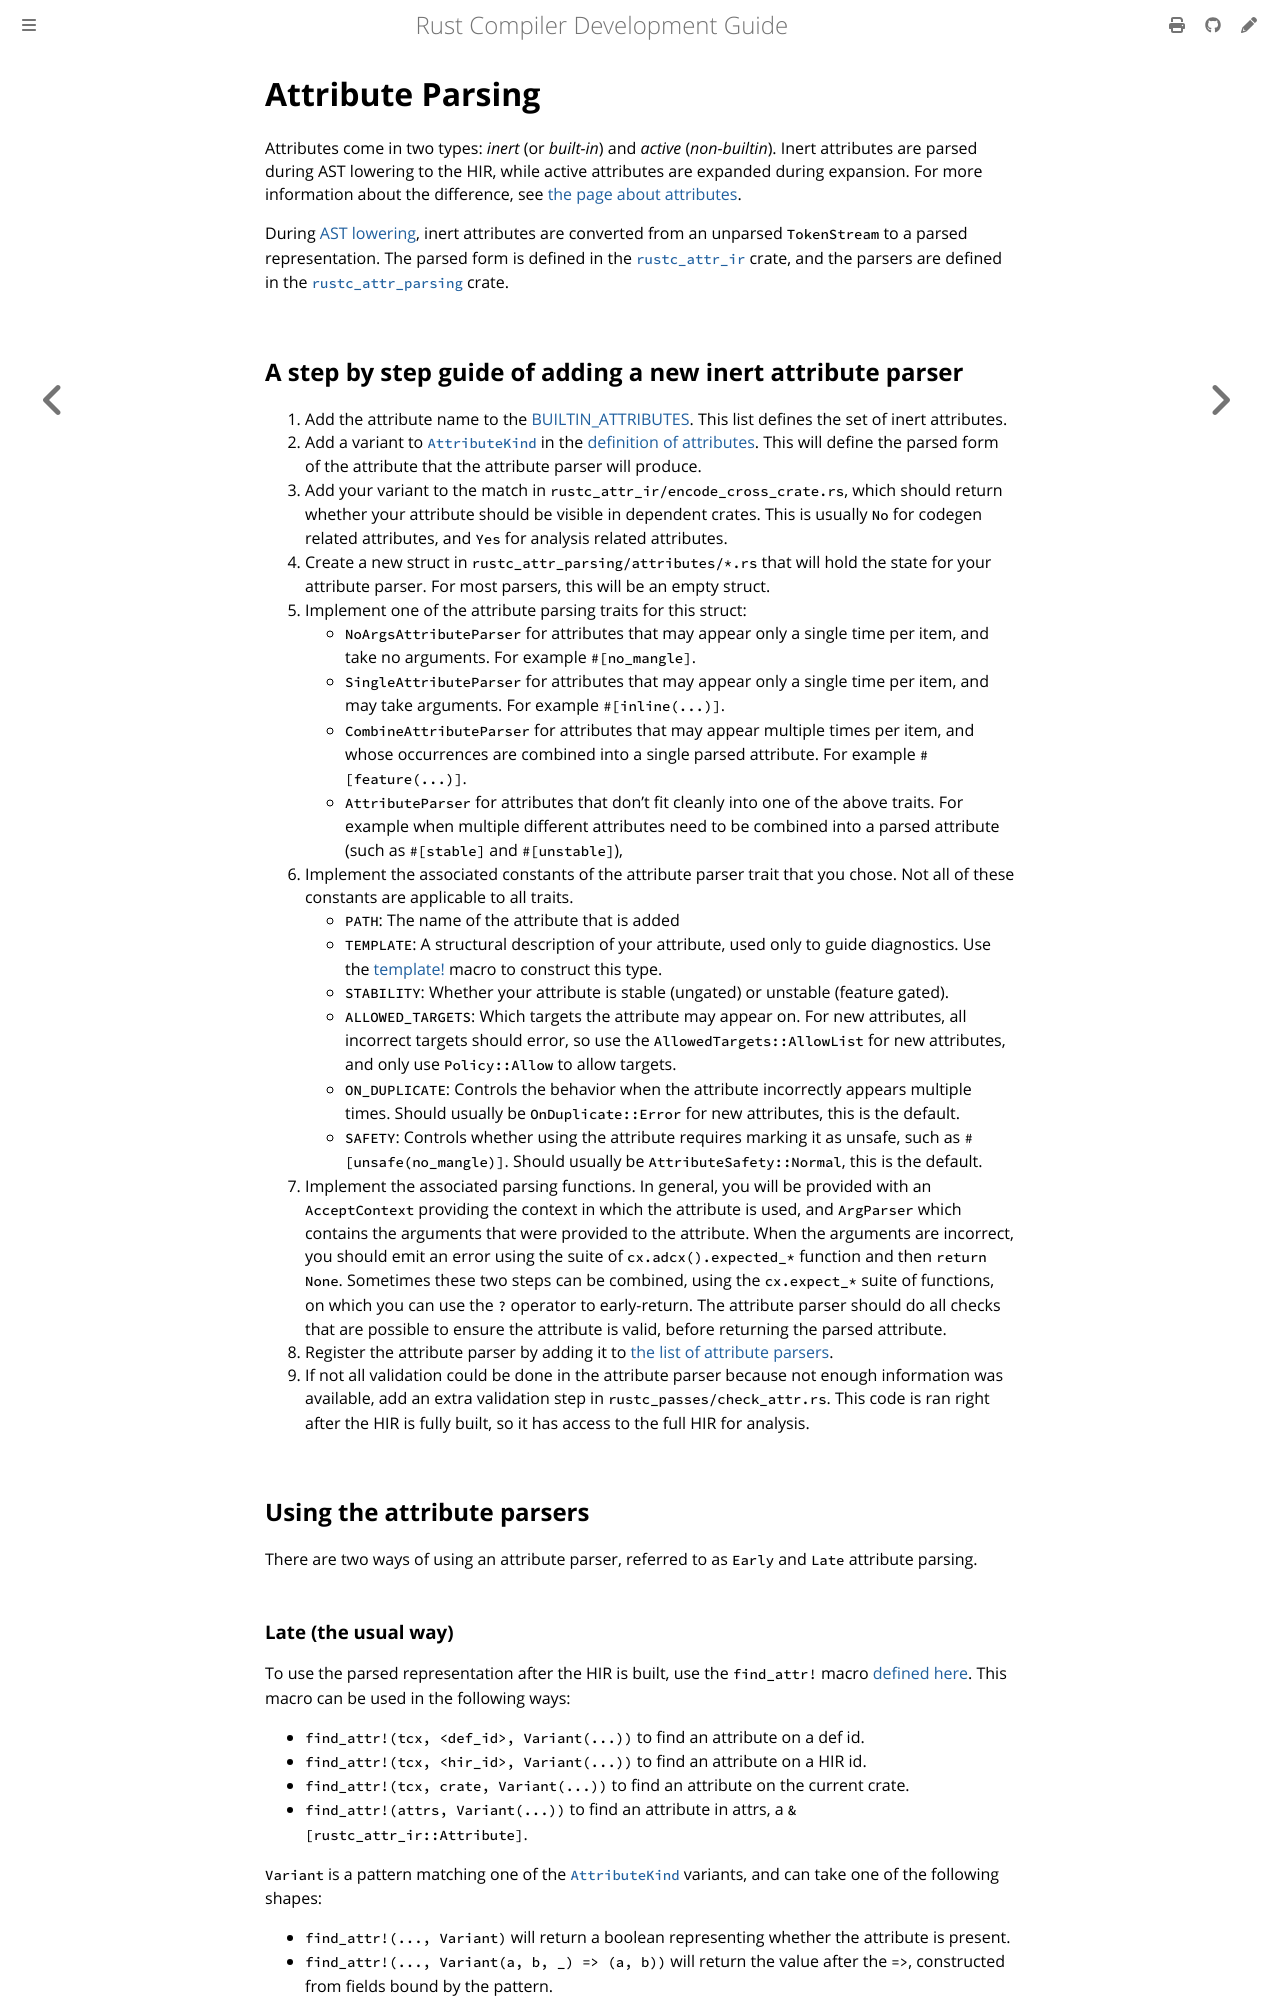

repository: rust-lang/rustc-dev-guide · page: hir/attribute-parsing.html · generator: mdbook

# Attribute Parsing

Attributes come in two types: *inert* (or *built-in*) and *active* (*non-builtin*).
Inert attributes are parsed during AST lowering to the HIR, while active attributes are expanded during expansion.
For more information about the difference, see [the page about attributes][attributes_page].

During [AST lowering][lowering], inert attributes are converted from an unparsed `TokenStream` to a parsed representation.
The parsed form is defined in the [`rustc_attr_ir`][attrs] crate, and the parsers are defined in the [`rustc_attr_parsing`][attr_parsing] crate.

## A step by step guide of adding a new inert attribute parser

1. Add the attribute name to the [BUILTIN_ATTRIBUTES].
   This list defines the set of inert attributes.
2. Add a variant to [`AttributeKind`] in the [definition of attributes][attrs].
   This will define the parsed form of the attribute that the attribute parser will produce.
3. Add your variant to the match in `rustc_attr_ir/encode_cross_crate.rs`, which should return whether your attribute should be visible in dependent crates.
   This is usually `No` for codegen related attributes, and `Yes` for analysis related attributes.
4. Create a new struct in `rustc_attr_parsing/attributes/*.rs` that will hold the state for your attribute parser.
   For most parsers, this will be an empty struct.
5. Implement one of the attribute parsing traits for this struct:
   * `NoArgsAttributeParser` for attributes that may appear only a single time per item, and take no arguments.
     For example `#[no_mangle]`.
   * `SingleAttributeParser` for attributes that may appear only a single time per item, and may take arguments.
     For example `#[inline(...)]`.
   * `CombineAttributeParser` for attributes that may appear multiple times per item, and whose occurrences are combined into a single parsed attribute.
     For example `#[feature(...)]`.
   * `AttributeParser` for attributes that don't fit cleanly into one of the above traits.
     For example when multiple different attributes need to be combined into a parsed attribute (such as `#[stable]` and `#[unstable]`),
6. Implement the associated constants of the attribute parser trait that you chose.
   Not all of these constants are applicable to all traits.
   * `PATH`: The name of the attribute that is added
   * `TEMPLATE`: A structural description of your attribute, used only to guide diagnostics.
     Use the [template!] macro to construct this type.
   * `STABILITY`: Whether your attribute is stable (ungated) or unstable (feature gated).
   * `ALLOWED_TARGETS`: Which targets the attribute may appear on.
     For new attributes, all incorrect targets should error, so use the `AllowedTargets::AllowList` for new attributes, and only use `Policy::Allow` to allow targets.
   * `ON_DUPLICATE`: Controls the behavior when the attribute incorrectly appears multiple times.
     Should usually be `OnDuplicate::Error` for new attributes, this is the default.
   * `SAFETY`: Controls whether using the attribute requires marking it as unsafe, such as `#[unsafe(no_mangle)]`.
     Should usually be `AttributeSafety::Normal`, this is the default.
7. Implement the associated parsing functions.
   In general, you will be provided with an `AcceptContext` providing the context in which the attribute is used, and `ArgParser` which contains the arguments that were provided to the attribute.
   When the arguments are incorrect, you should emit an error using the suite of `cx.adcx().expected_*` function and then `return None`.
   Sometimes these two steps can be combined, using the `cx.expect_*` suite of functions, on which you can use the `?` operator to early-return.
   The attribute parser should do all checks that are possible to ensure the attribute is valid, before returning the parsed attribute.
8. Register the attribute parser by adding it to [the list of attribute parsers][attribute_parsers].
9. If not all validation could be done in the attribute parser because not enough information was available, add an extra validation step in `rustc_passes/check_attr.rs`.
   This code is ran right after the HIR is fully built, so it has access to the full HIR for analysis.

## Using the attribute parsers

There are two ways of using an attribute parser, referred to as `Early` and `Late` attribute parsing.

### Late (the usual way)
To use the parsed representation after the HIR is built, use the `find_attr!` macro [defined here][find_attr].
This macro can be used in the following ways:
* `find_attr!(tcx, <def_id>, Variant(...))` to find an attribute on a def id.
* `find_attr!(tcx, <hir_id>, Variant(...))` to find an attribute on a HIR id.
* `find_attr!(tcx, crate, Variant(...))` to find an attribute on the current crate.
* `find_attr!(attrs, Variant(...))` to find an attribute in attrs, a `&[rustc_attr_ir::Attribute]`.

`Variant` is a pattern matching one of the [`AttributeKind`] variants, and can take one of the following shapes:
* `find_attr!(..., Variant)` will return a boolean representing whether the attribute is present.
* `find_attr!(..., Variant(a, b, _) => (a, b))` will return the value after the `=>`, constructed from fields bound by the pattern.
